Run: headless pygame with SDL's dummy video driver; simulated clock (each Clock.tick advances the game by its frame time, no real sleeping); random seed 0; keys injected as events and as key.get_pressed() state; no mouse input; restart key SPACE tapped at the start of phases 3 and 4.
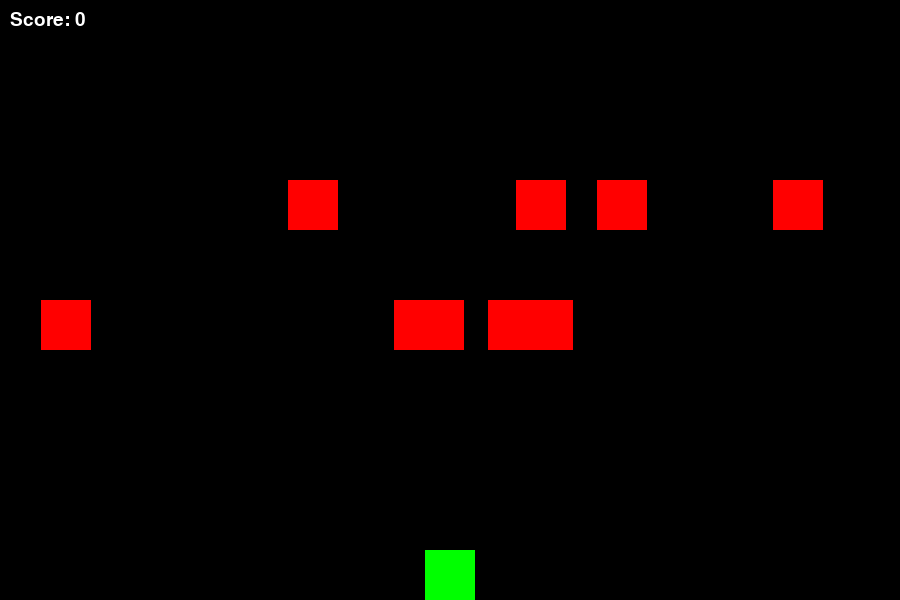
Frame 1 of 4 · flips 1–60 · no input
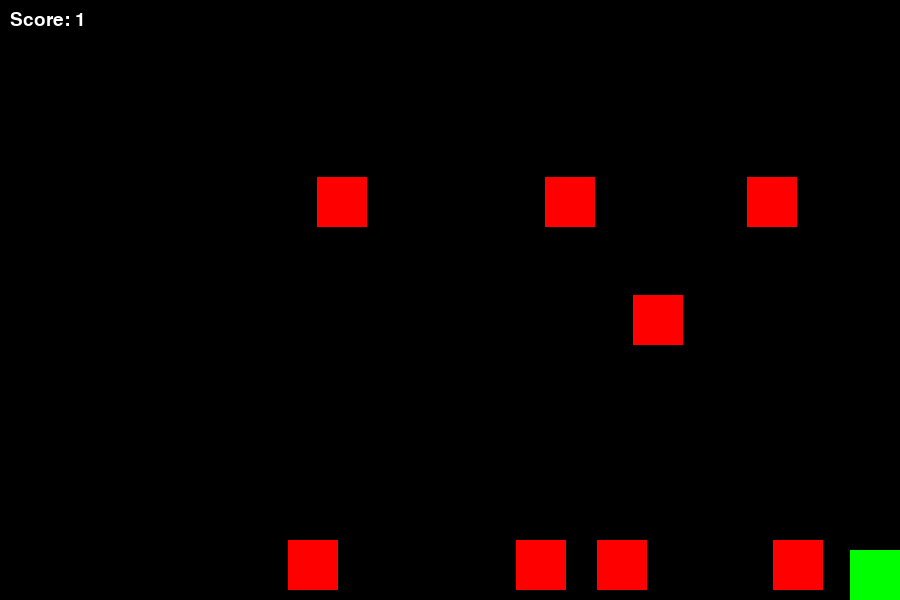
Frame 2 of 4 · flips 61–180 · tapped SPACE, RETURN · held RIGHT (→), D
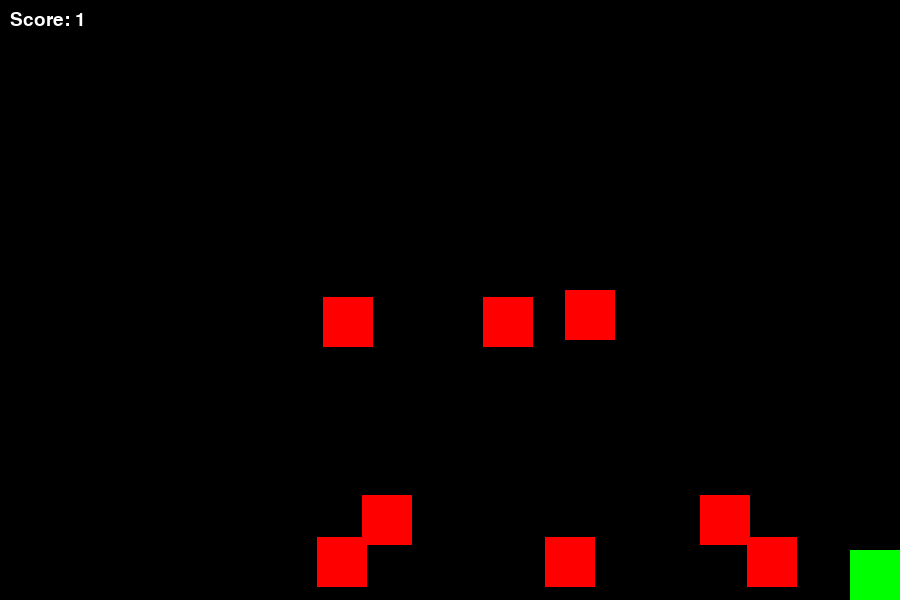
Frame 3 of 4 · flips 181–300 · tapped SPACE · held DOWN (↓), S
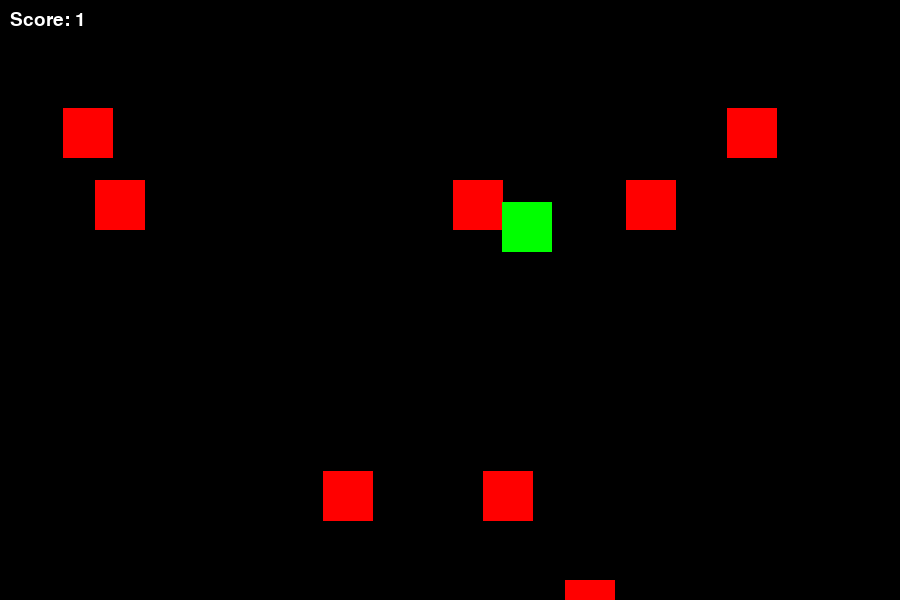
Frame 4 of 4 · flips 301–420 · tapped SPACE · held LEFT (←), A, UP (↑), W

The pygame program that drew these frames:

import pygame
import random

# Initialize Pygame
pygame.init()

# Set up the game window
width = 900
height = 600
window = pygame.display.set_mode((width, height))
pygame.display.set_caption("Simple Game")

# Set up game variables
player_size = 50
player_x = width // 2 - player_size // 2
player_y = height - player_size
player_speed = 6
bullet_size = 10
bullet_speed = 10
bullets = []
enemy_size = 50
enemy_count = 9
enemies = []
for _ in range(enemy_count):
    enemy_x = random.randint(0, width - enemy_size)
    enemy_y = 0
    enemy_speed = random.choice([3, 5])
    enemies.append((enemy_x, enemy_y, enemy_speed))
score = 0
game_over = False

# Variables to track player movement
move_left = False
move_right = False
move_up = False
move_down = False

# Game loop
clock = pygame.time.Clock()

while not game_over:
    # Event handling
    for event in pygame.event.get():
        if event.type == pygame.QUIT:
            game_over = True
        elif event.type == pygame.KEYDOWN:
            if event.key == pygame.K_SPACE:
                bullet_x = player_x + player_size // 2 - bullet_size // 2
                bullet_y = player_y
                bullets.append((bullet_x, bullet_y))
            elif event.key == pygame.K_a:
                move_left = True
            elif event.key == pygame.K_d:
                move_right = True
            elif event.key == pygame.K_w:
                move_up = True
            elif event.key == pygame.K_s:
                move_down = True
        elif event.type == pygame.KEYUP:
            if event.key == pygame.K_a:
                move_left = False
            elif event.key == pygame.K_d:
                move_right = False
            elif event.key == pygame.K_w:
                move_up = False
            elif event.key == pygame.K_s:
                move_down = False

    # Update player position based on movement variables
    if move_left:
        player_x -= player_speed
    if move_right:
        player_x += player_speed
    if move_up:
        player_y -= player_speed
    if move_down:
        player_y += player_speed

    # Keep the player inside the game window
    player_x = max(0, min(player_x, width - player_size))
    player_y = max(0, min(player_y, height - player_size))

    # Move the bullets
    for i, bullet in enumerate(bullets):
        bullet_x, bullet_y = bullet
        bullet_y -= bullet_speed
        bullets[i] = (bullet_x, bullet_y)

        # Check for bullet collision with enemies
        for j, enemy in enumerate(enemies):
            enemy_x, enemy_y, _ = enemy
            if (
                bullet_x < enemy_x + enemy_size
                and bullet_x + bullet_size > enemy_x
                and bullet_y < enemy_y + enemy_size
                and bullet_y + bullet_size > enemy_y
            ):
                enemies.pop(j)
                score += 1

        # Remove bullets that go out of screen
        if bullet_y < 0:
            bullets.pop(i)

    # Move the enemies
    for i, enemy in enumerate(enemies):
        enemy_x, enemy_y, enemy_speed = enemy
        enemy_y += enemy_speed
        enemies[i] = (enemy_x, enemy_y, enemy_speed)

        # Check for collision
        if (
                player_x < enemy_x + enemy_size
                and player_x + player_size > enemy_x
                and player_y < enemy_y + enemy_size
                and player_y + player_size > enemy_y
        ):
            game_over = True

        # Check if enemy reaches the bottom
        if enemy_y > height:
            enemy_x = random.randint(0, width - enemy_size)
            enemy_y = 0
            enemy_speed = random.choice([3, 5])
            enemies[i] = (enemy_x, enemy_y, enemy_speed)

    # If all enemies are eliminated, add a new enemy
    if not enemies:
        enemy_x = random.randint(0, width - enemy_size)
        enemy_y = 0
        enemy_speed = random.choice([3, 5])
        enemies.append((enemy_x, enemy_y, enemy_speed))

    # Draw game objects
    window.fill((0, 0, 0))  # Black background
    for enemy in enemies:
        enemy_x, enemy_y, _ = enemy
        pygame.draw.rect(window, (255, 0, 0), (enemy_x, enemy_y, enemy_size, enemy_size))  # Red enemy

    for bullet in bullets:
        bullet_x, bullet_y = bullet
        pygame.draw.rect(window, (0, 255, 0), (bullet_x, bullet_y, bullet_size, bullet_size))  # Green bullet

    pygame.draw.rect(window, (0, 255, 0), (player_x, player_y, player_size, player_size))  # Green player

    # Display the score
    font = pygame.font.Font(None, 29)
    score_text = font.render("Score: " + str(score), True, (255, 255, 255))
    window.blit(score_text, (10, 10))

    pygame.display.update()
    clock.tick(60)

# Quit the game
pygame.quit()
